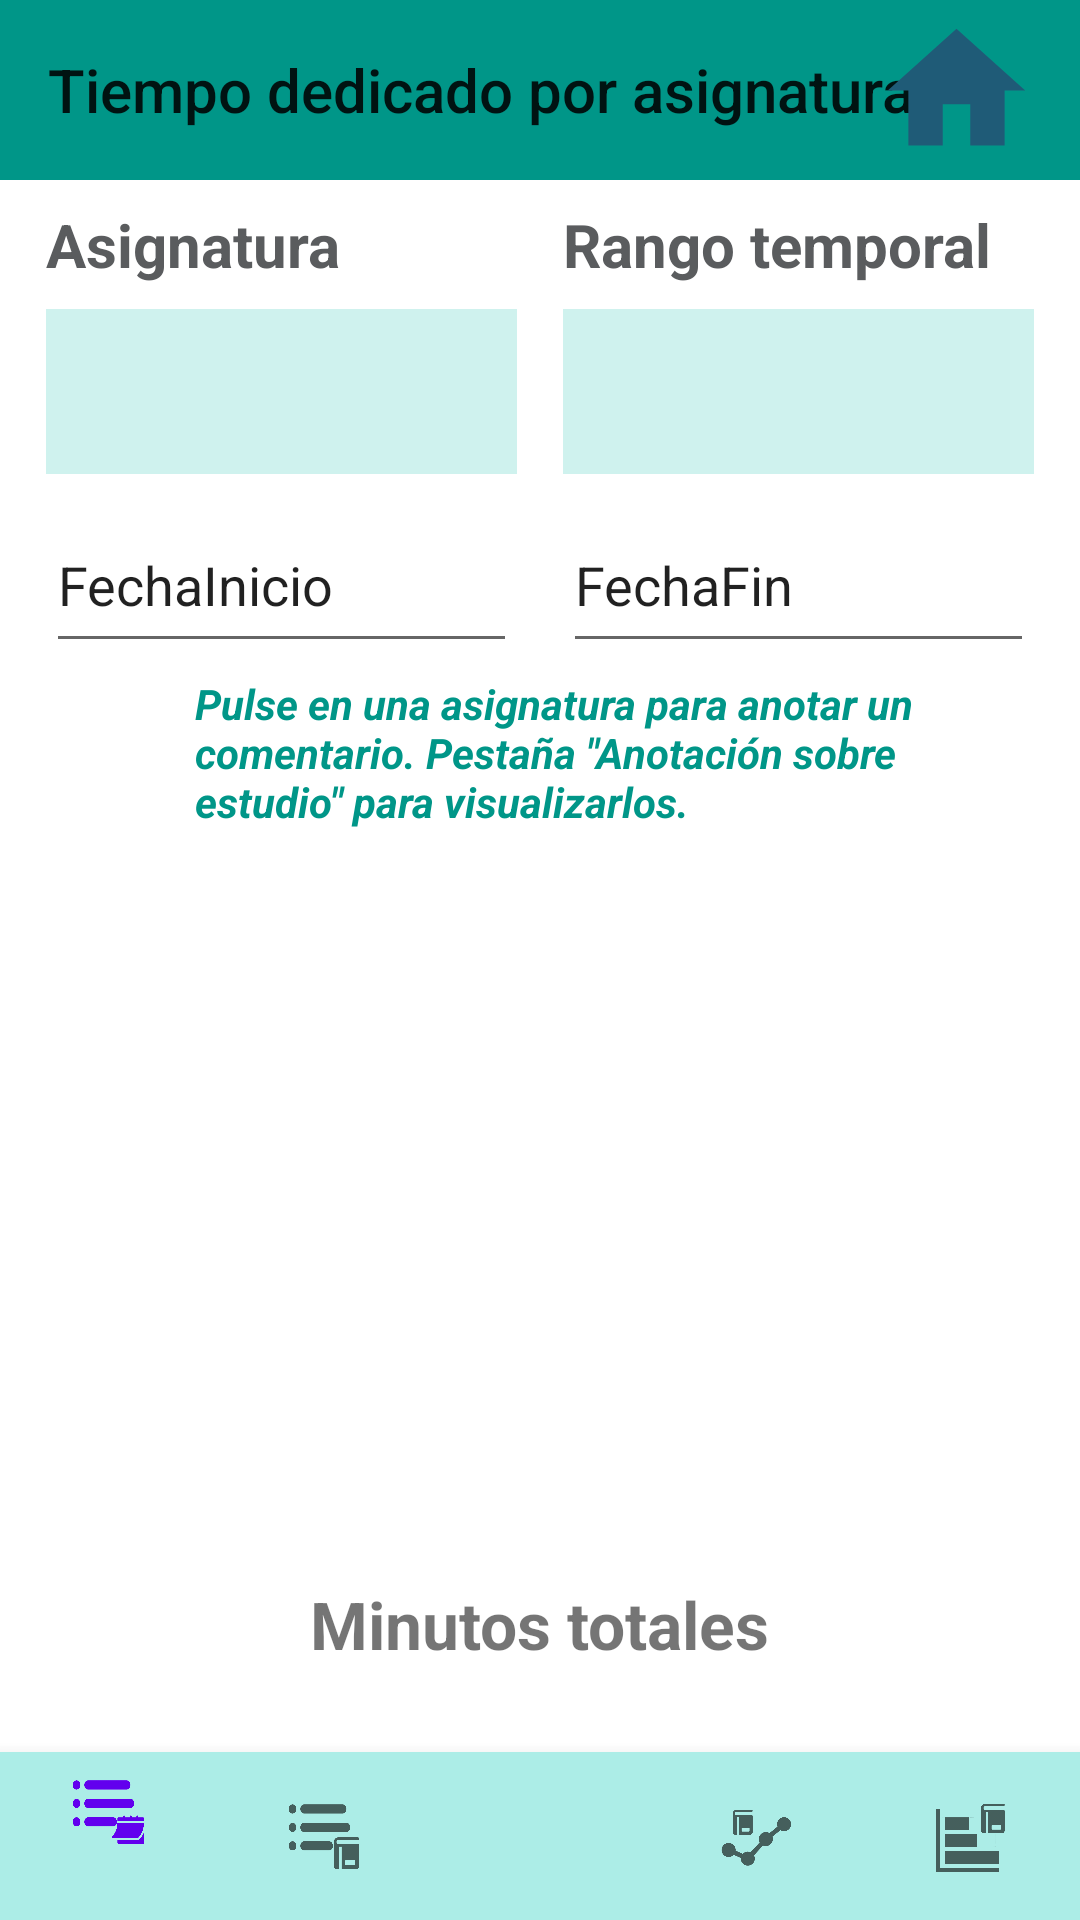

Layout XML and referenced resources for this Android screen:
<!-- AndroidManifest.xml: fallback theme Theme.MaterialComponents.DayNight.NoActionBar -->
<!-- res/layout/tiempo_dedicado.xml -->
<?xml version="1.0" encoding="utf-8"?>
<androidx.constraintlayout.widget.ConstraintLayout xmlns:android="http://schemas.android.com/apk/res/android"
    xmlns:app="http://schemas.android.com/apk/res-auto"
    xmlns:tools="http://schemas.android.com/tools"
    android:layout_width="match_parent"
    android:layout_height="match_parent"
    android:fitsSystemWindows="true">

    <ImageView
        android:id="@+id/imageView28"
        android:layout_width="@dimen/home_height_320dp"
        android:layout_height="@dimen/home_height_320dp"
        app:layout_constraintBottom_toBottomOf="@+id/textView70"
        app:layout_constraintStart_toStartOf="@+id/tiempoLista"
        app:layout_constraintTop_toTopOf="@+id/textView70"
        app:srcCompat="@drawable/notas" />

    <TextView
        android:id="@+id/textView65"
        android:layout_width="wrap_content"
        android:layout_height="wrap_content"
        android:layout_marginTop="8dp"
        android:text="Rango temporal"
        android:textColor="#5A5C5E"
        android:textSize="20sp"
        android:textStyle="bold"
        app:layout_constraintEnd_toEndOf="@+id/relativeLayout4"
        app:layout_constraintHorizontal_bias="0.0"
        app:layout_constraintStart_toStartOf="@+id/relativeLayout4"
        app:layout_constraintTop_toBottomOf="@+id/toolbarmayormenor" />

    <TextView
        android:id="@+id/textView64"
        android:layout_width="wrap_content"
        android:layout_height="wrap_content"
        android:layout_marginTop="8dp"
        android:text="Asignatura"
        android:textColor="#5A5C5E"
        android:textSize="20sp"
        android:textStyle="bold"
        app:layout_constraintEnd_toEndOf="@+id/relativeLayout2"
        app:layout_constraintHorizontal_bias="0.0"
        app:layout_constraintStart_toStartOf="@+id/relativeLayout2"
        app:layout_constraintTop_toBottomOf="@+id/toolbarmayormenor" />

    <androidx.appcompat.widget.Toolbar
        android:id="@+id/toolbarmayormenor"
        android:layout_width="0dp"
        android:layout_height="@dimen/toolbar_height_320dp"
        android:background="#009688"
        android:minHeight="@dimen/fab_bigger_margin"
        android:theme="@style/AppTheme"
        app:layout_constraintEnd_toEndOf="parent"
        app:layout_constraintStart_toStartOf="parent"
        app:layout_constraintTop_toTopOf="parent"
        app:title="@string/String_tiempodedicado" />


    <EditText
        android:id="@+id/tiempoFin"
        android:layout_width="0dp"
        android:layout_height="@dimen/spinner_height_320dp"
        android:layout_marginTop="8dp"
        android:ems="10"
        android:inputType="date"
        android:text="FechaFin"
        app:layout_constraintEnd_toEndOf="@+id/relativeLayout4"
        app:layout_constraintHorizontal_bias="0.934"
        app:layout_constraintStart_toStartOf="@+id/relativeLayout4"
        app:layout_constraintTop_toBottomOf="@+id/relativeLayout4" />

    <RelativeLayout
        android:id="@+id/relativeLayout4"
        android:layout_width="@dimen/spinner_width_320dp"
        android:layout_height="@dimen/spinner_height_320dp"
        android:layout_marginTop="8dp"
        android:layout_weight=".28"
        android:background="#361FBFB0"
        android:orientation="horizontal"
        app:layout_constraintEnd_toEndOf="parent"
        app:layout_constraintHorizontal_bias="0.5"
        app:layout_constraintStart_toEndOf="@+id/relativeLayout2"
        app:layout_constraintTop_toBottomOf="@+id/textView65">

        <Spinner
            android:id="@+id/tiempoOpciones"
            android:layout_width="match_parent"
            android:layout_height="wrap_content"
            android:layout_centerVertical="true"
            android:layout_gravity="center"
            android:layout_marginLeft="5dp"
            android:background="@android:color/transparent"
            android:gravity="center"
            android:minHeight="48dp"
            android:spinnerMode="dropdown" />

        <ImageView
            android:layout_width="16dp"
            android:layout_height="33dp"
            android:layout_alignParentTop="true"
            android:layout_alignParentEnd="true"
            android:layout_alignParentRight="true"
            android:layout_alignParentBottom="true"
            android:layout_gravity="center"
            android:layout_marginTop="16dp"
            android:layout_marginEnd="8dp"
            android:layout_marginRight="8dp"
            android:layout_marginBottom="16dp"
            android:src="@drawable/abajo" />
    </RelativeLayout>

    <RelativeLayout
        android:id="@+id/relativeLayout2"
        android:layout_width="@dimen/spinner_width_320dp"
        android:layout_height="@dimen/spinner_height_320dp"
        android:layout_marginTop="8dp"
        android:layout_weight=".28"
        android:background="#361FBFB0"
        android:orientation="horizontal"
        app:layout_constraintEnd_toStartOf="@+id/relativeLayout4"
        app:layout_constraintHorizontal_bias="0.5"
        app:layout_constraintStart_toStartOf="parent"
        app:layout_constraintTop_toBottomOf="@+id/textView64">

        <Spinner
            android:id="@+id/tiempoAsignatura"
            android:layout_width="152dp"
            android:layout_height="63dp"
            android:layout_centerVertical="true"
            android:layout_gravity="center"
            android:layout_marginLeft="5dp"
            android:background="@android:color/transparent"
            android:gravity="center"
            android:minHeight="48dp"
            android:spinnerMode="dropdown" />

        <ImageView
            android:layout_width="16dp"
            android:layout_height="33dp"
            android:layout_alignParentTop="true"
            android:layout_alignParentEnd="true"
            android:layout_alignParentRight="true"
            android:layout_alignParentBottom="true"
            android:layout_gravity="center"
            android:layout_marginTop="16dp"
            android:layout_marginEnd="8dp"
            android:layout_marginRight="8dp"
            android:layout_marginBottom="16dp"
            android:src="@drawable/abajo" />

    </RelativeLayout>

    <EditText
        android:id="@+id/tiempoInicio"
        android:layout_width="0dp"
        android:layout_height="@dimen/spinner_height_320dp"
        android:layout_marginTop="8dp"
        android:ems="10"
        android:inputType="date"
        android:text="FechaInicio"
        android:textSize="18sp"
        app:layout_constraintEnd_toEndOf="@+id/relativeLayout2"
        app:layout_constraintHorizontal_bias="0.065"
        app:layout_constraintStart_toStartOf="@+id/relativeLayout2"
        app:layout_constraintTop_toBottomOf="@+id/relativeLayout2" />

    <FrameLayout
        android:layout_width="0dp"
        android:layout_height="0dp"
        android:visibility="gone"
        app:layout_constraintBottom_toTopOf="@+id/bottomNavigationViewestadisticas"
        app:layout_constraintEnd_toEndOf="parent"
        app:layout_constraintStart_toStartOf="parent"
        app:layout_constraintTop_toTopOf="parent">

    </FrameLayout>

    <ImageView
        android:id="@+id/botonMain4"
        android:layout_width="55dp"
        android:layout_height="0dp"
        app:layout_constraintBottom_toBottomOf="@+id/toolbarmayormenor"
        app:layout_constraintEnd_toEndOf="parent"
        app:layout_constraintHorizontal_bias="0.955"
        app:layout_constraintStart_toStartOf="parent"
        app:layout_constraintTop_toTopOf="parent"
        app:srcCompat="@drawable/ic_home_black_24dp" />

    <ListView
        android:id="@+id/tiempoLista"
        android:layout_width="0dp"
        android:layout_height="0dp"
        android:layout_marginStart="16dp"
        android:layout_marginTop="8dp"
        android:layout_marginEnd="16dp"
        android:layout_marginBottom="8dp"
        android:fadeScrollbars="false"
        android:scrollbarThumbVertical="@color/mi_color_de_barra"
        android:scrollbars="vertical"
        app:layout_constraintBottom_toTopOf="@+id/tiempoMinutosTotales"
        app:layout_constraintEnd_toEndOf="parent"
        app:layout_constraintHorizontal_bias="0.0"
        app:layout_constraintStart_toStartOf="parent"
        app:layout_constraintTop_toBottomOf="@+id/textView70"
        app:layout_constraintVertical_bias="0.148" />

    <TextView
        android:id="@+id/tiempoMinutosTotales"
        android:layout_width="wrap_content"
        android:layout_height="wrap_content"
        android:layout_marginBottom="28dp"
        android:text="Minutos totales"
        android:textSize="22sp"
        android:textStyle="bold"
        app:layout_constraintBottom_toTopOf="@+id/bottomNavigationViewestadisticas"
        app:layout_constraintEnd_toEndOf="parent"
        app:layout_constraintStart_toStartOf="parent" />

    <com.google.android.material.bottomnavigation.BottomNavigationView
        android:id="@+id/bottomNavigationViewestadisticas"
        android:layout_width="match_parent"
        android:layout_height="wrap_content"
        android:background="#ACEDE7"
        app:layout_constraintBottom_toBottomOf="parent"
        app:layout_constraintEnd_toEndOf="parent"
        app:layout_constraintHorizontal_bias="0.0"
        app:layout_constraintStart_toStartOf="parent"
        app:menu="@menu/navegacion_estadisticas_menu" />

    <TextView
        android:id="@+id/textoNoComentarios3"
        android:layout_width="wrap_content"
        android:layout_height="wrap_content"
        android:text="No hay actividad disponible."
        android:textSize="24sp"
        android:visibility="invisible"
        app:layout_constraintBottom_toBottomOf="@+id/tiempoLista"
        app:layout_constraintEnd_toEndOf="@+id/tiempoLista"
        app:layout_constraintStart_toStartOf="@+id/tiempoLista"
        app:layout_constraintTop_toTopOf="@+id/tiempoLista" />

    <TextView
        android:id="@+id/textView70"
        android:layout_width="0dp"
        android:layout_height="wrap_content"
        android:layout_marginStart="4dp"
        android:layout_marginTop="4dp"
        android:text="@string/tiempo_dedicado_leyenda"
        android:textColor="#009688"
        android:textSize="14sp"
        android:textStyle="bold|italic"
        app:layout_constraintEnd_toEndOf="@+id/tiempoLista"
        app:layout_constraintStart_toEndOf="@+id/imageView28"
        app:layout_constraintTop_toBottomOf="@+id/tiempoInicio" />


</androidx.constraintlayout.widget.ConstraintLayout>
<!-- resources referenced by this layout -->
<resources>
  <color name="mi_color_de_barra">#06574F</color>
  <dimen name="fab_bigger_margin">64dp</dimen>
  <dimen name="home_height_320dp">45dp</dimen>
  <dimen name="spinner_height_320dp">55dp</dimen>
  <dimen name="spinner_width_320dp">157dp</dimen>
  <dimen name="toolbar_height_320dp">60dp</dimen>
  <!-- drawable ic_home_black_24dp (drawable) -->
  <vector android:height="24dp" android:tint="#1F5B77"
      android:viewportHeight="24.0" android:viewportWidth="24.0"
      android:width="24dp" xmlns:android="http://schemas.android.com/apk/res/android">
      <path android:fillColor="#FF000000" android:pathData="M10,20v-6h4v6h5v-8h3L12,3 2,12h3v8z"/>
  </vector>
  <string name="String_tiempodedicado">Tiempo dedicado por asignatura</string>
  <string name="tiempo_dedicado_leyenda">Pulse en una asignatura para anotar un comentario. Pestaña \"Anotación sobre estudio\" para visualizarlos.</string>
  <style name="AppTheme" parent="Theme.AppCompat.Light.NoActionBar">
          
          <item name="colorPrimary">@color/colorPrimary</item>
          <item name="colorPrimaryDark">@color/colorPrimaryDark</item>
          <item name="colorAccent">@color/colorAccent</item>
          <item name="android:scrollbarThumbVertical">@color/mi_color_de_barra</item>
  
  
      </style>
  <color name="colorPrimary">#008577</color>
  <color name="colorPrimaryDark">#00574B</color>
  <color name="colorAccent">#D81B60</color>
</resources>
